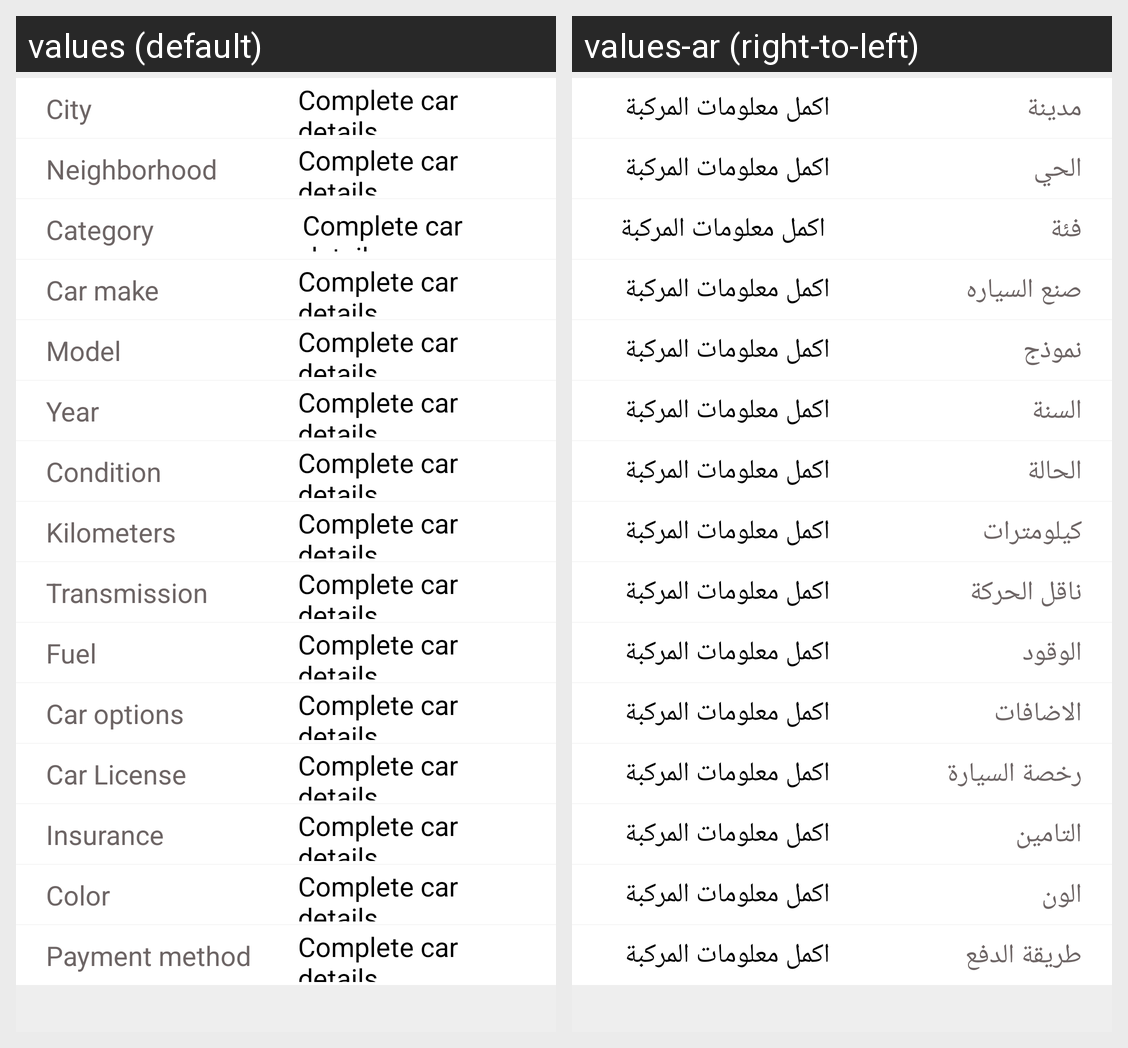

For this localized Android screen grid, give each drawn string resource with its value in every locale shown.
Android screen res/layout/fragment_item_selected_details.xml rendered under 2 locales, left to right: values (default), values-ar (right-to-left). Device: Nexus 5 (rendered at 1080×1920; each locale shown at half size, 540×960, under a caption strip naming it); theme AppTheme.
Strings drawn on this screen, with the default value and each locale's value (text and hints the layout hard-codes, and strings that could not be matched under every locale, appear in the picture but are not listed):

city
  values: City
  values-ar: مدينة

complete_car_details
  values: Complete car details
  values-ar: اكمل معلومات المركبة

neighborhood
  values: Neighborhood
  values-ar: الحي

category
  values: Category
  values-ar: فئة

car_make
  values: Car make
  values-ar: صنع السياره

model
  values: Model
  values-ar: نموذج

year
  values: Year
  values-ar: السنة

condition
  values: Condition
  values-ar: الحالة

kilometers
  values: Kilometers
  values-ar: كيلومترات 

transmission
  values: Transmission
  values-ar: ناقل الحركة

fuel
  values: Fuel
  values-ar: الوقود

car_options
  values: Car options
  values-ar: الاضافات

car_license
  values: Car License
  values-ar: رخصة السيارة

insurance
  values: Insurance
  values-ar: التامين

color
  values: Color
  values-ar: الون

payment_method
  values: Payment method
  values-ar: طريقة الدفع
